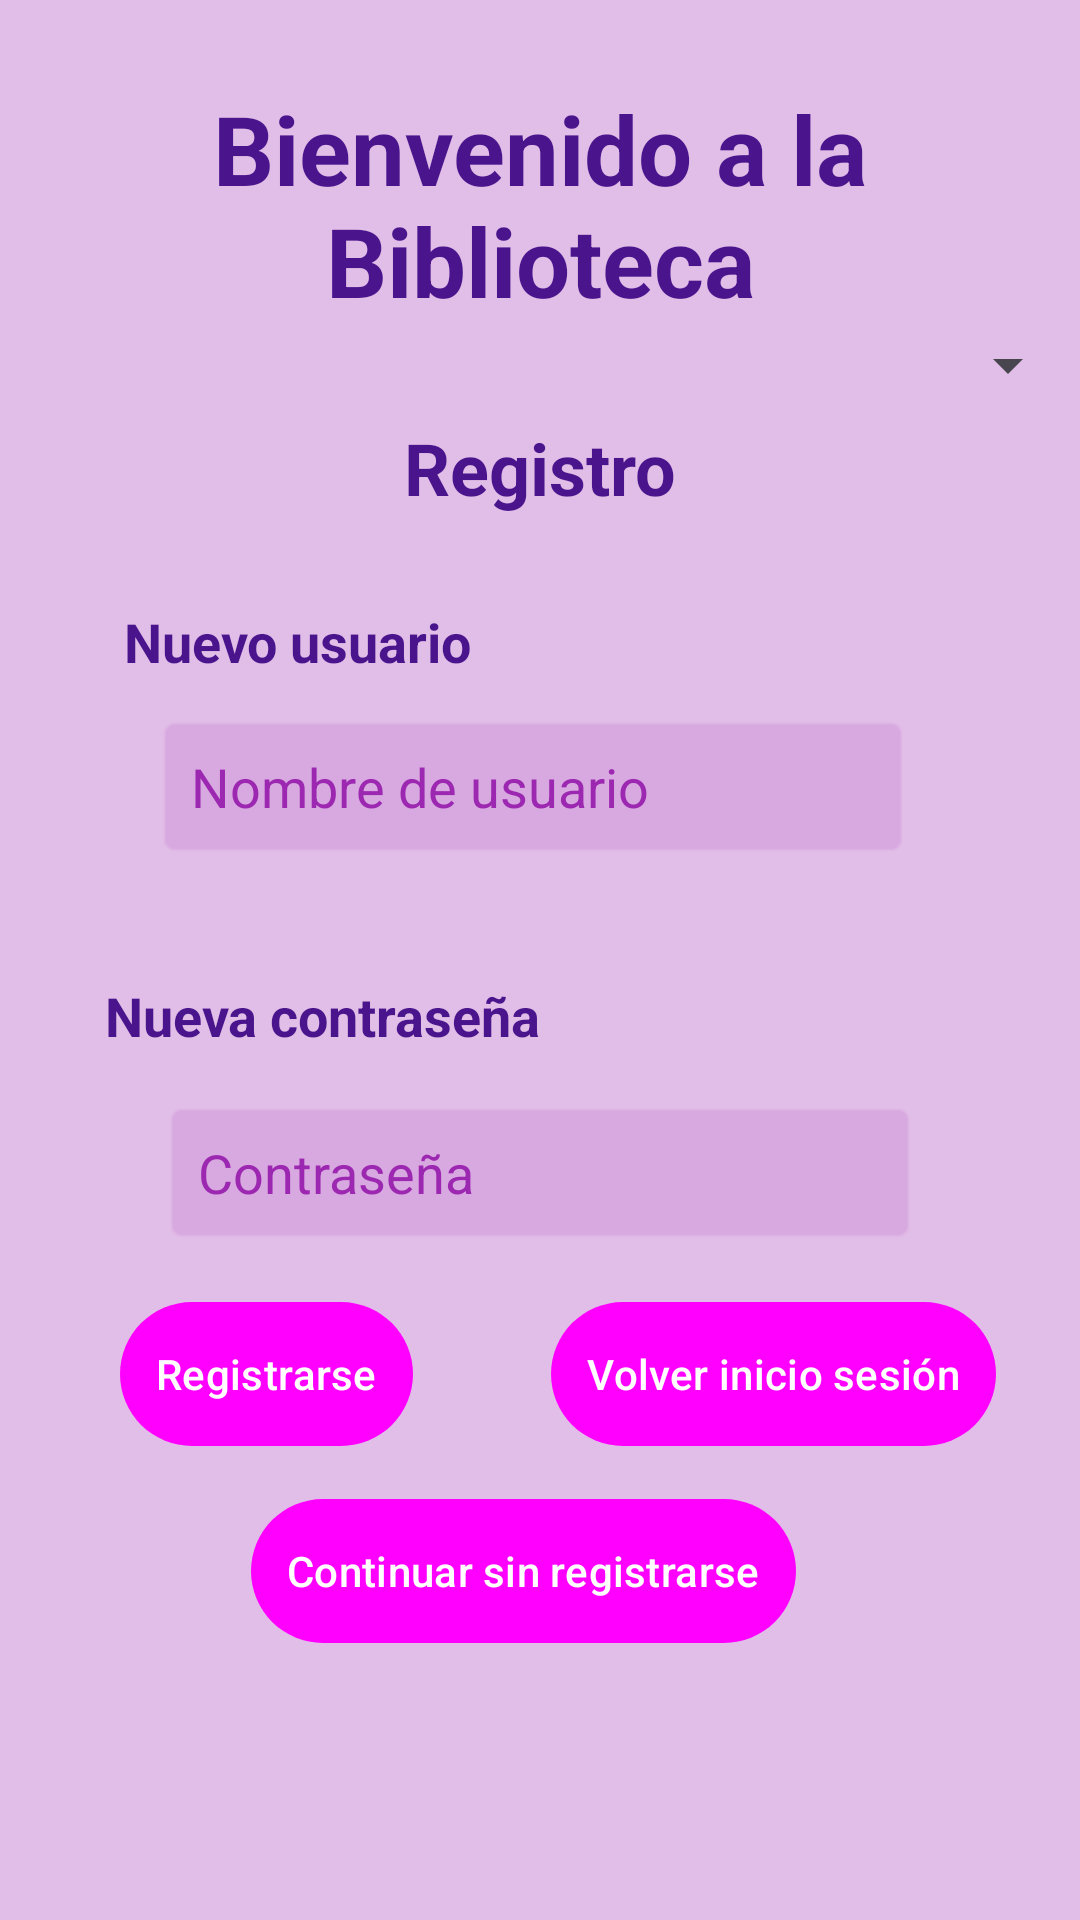

Reconstruct the res/layout file that produces this screen, plus the resources it refers to.
<!-- AndroidManifest.xml: application theme Theme.ProyectoDAS_1 -->
<!-- res/layout/registro.xml -->
<?xml version="1.0" encoding="utf-8"?>
<androidx.constraintlayout.widget.ConstraintLayout xmlns:android="http://schemas.android.com/apk/res/android"
    xmlns:app="http://schemas.android.com/apk/res-auto"
    xmlns:tools="http://schemas.android.com/tools"
    android:id="@+id/main"
    android:layout_width="match_parent"
    android:layout_height="match_parent"
    tools:context=".MainActivity">

    <TextView
        android:id="@+id/tituloPrincipal"
        style="@style/TextoPastel"
        android:layout_width="wrap_content"
        android:layout_height="wrap_content"
        android:layout_marginTop="28dp"
        android:gravity="center"
        android:text="Bienvenido a la Biblioteca"
        android:textSize="32sp"
        android:textStyle="bold"
        app:layout_constraintEnd_toEndOf="parent"
        app:layout_constraintHorizontal_bias="0.609"
        app:layout_constraintStart_toStartOf="parent"
        app:layout_constraintTop_toTopOf="parent" />

    <Spinner
        android:id="@+id/spinner_categorias"
        android:layout_width="wrap_content"
        android:layout_height="wrap_content"
        android:minWidth="48dp"
        android:minHeight="48dp"
        android:padding="4dp"
        android:textSize="12sp"
        app:layout_constraintBottom_toBottomOf="parent"
        app:layout_constraintEnd_toEndOf="parent"
        app:layout_constraintHorizontal_bias="1.0"
        app:layout_constraintStart_toStartOf="parent"
        app:layout_constraintTop_toTopOf="parent"
        app:layout_constraintVertical_bias="0.165" />

    <TextView
        android:id="@+id/textView"
        style="@style/TextoPastel"
        android:layout_width="wrap_content"
        android:layout_height="wrap_content"
        android:text="Registro"
        android:textSize="24sp"
        android:textStyle="bold"
        app:layout_constraintBottom_toBottomOf="parent"
        app:layout_constraintEnd_toEndOf="parent"
        app:layout_constraintStart_toStartOf="parent"
        app:layout_constraintTop_toTopOf="parent"
        app:layout_constraintVertical_bias="0.23"/>

    

    <TextView
        android:id="@+id/textUsuario"
        style="@style/TextoPastel"
        android:layout_width="wrap_content"
        android:layout_height="wrap_content"
        android:layout_marginTop="36dp"
        android:text="Nuevo usuario"
        android:textSize="18sp"
        android:textStyle="bold"
        app:layout_constraintBottom_toBottomOf="parent"
        app:layout_constraintEnd_toEndOf="parent"
        app:layout_constraintHorizontal_bias="0.169"
        app:layout_constraintStart_toStartOf="parent"
        app:layout_constraintTop_toTopOf="parent"
        app:layout_constraintVertical_bias="0.286" />

    <EditText
        android:id="@+id/cajaUsu"
        style="@style/EditTextPastel"
        android:layout_width="0dp"
        android:layout_height="wrap_content"
        android:layout_marginTop="12dp"
        android:background="@android:drawable/editbox_background"
        android:hint="Nombre de usuario"
        android:padding="12dp"
        app:layout_constraintEnd_toEndOf="parent"
        app:layout_constraintHorizontal_bias="0.479"
        app:layout_constraintStart_toStartOf="parent"
        app:layout_constraintTop_toBottomOf="@id/textUsuario"
        app:layout_constraintWidth_percent="0.7" />

    

    <TextView
        android:id="@+id/textContrasena"
        style="@style/TextoPastel"
        android:layout_width="wrap_content"
        android:layout_height="wrap_content"
        android:layout_marginTop="40dp"
        android:text="Nueva contraseña"
        android:textSize="18sp"
        android:textStyle="bold"
        app:layout_constraintEnd_toEndOf="parent"
        app:layout_constraintHorizontal_bias="0.163"
        app:layout_constraintStart_toStartOf="parent"
        app:layout_constraintTop_toBottomOf="@id/cajaUsu" />

    <EditText
        android:id="@+id/cajaPassword"
        style="@style/EditTextPastel"
        android:layout_width="0dp"
        android:layout_height="wrap_content"
        android:hint="Contraseña"
        android:inputType="textPassword"
        android:padding="12dp"
        android:layout_marginTop="16dp"
        android:background="@android:drawable/editbox_background"
        app:layout_constraintTop_toBottomOf="@id/textContrasena"
        app:layout_constraintStart_toStartOf="parent"
        app:layout_constraintEnd_toEndOf="parent"
        app:layout_constraintHorizontal_bias="0.5"
        app:layout_constraintWidth_percent="0.7"/>

    <Button
        android:id="@+id/principalUsuario"
        style="@style/BotonPastel"
        android:layout_width="wrap_content"
        android:layout_height="wrap_content"
        android:layout_marginStart="40dp"
        android:text="Registrarse"
        app:layout_constraintBottom_toBottomOf="parent"
        app:layout_constraintStart_toStartOf="parent"
        app:layout_constraintTop_toTopOf="parent"
        app:layout_constraintVertical_bias="0.733" />

    <Button
        android:id="@+id/iniciarSesion"
        style="@style/BotonPastel"
        android:layout_width="wrap_content"
        android:layout_height="wrap_content"
        android:layout_marginEnd="28dp"
        android:text="Volver inicio sesión"
        app:layout_constraintBottom_toBottomOf="parent"
        app:layout_constraintEnd_toEndOf="parent"
        app:layout_constraintTop_toTopOf="parent"
        app:layout_constraintVertical_bias="0.733" />

    <Button
        android:id="@+id/principalAnonimo"
        style="@style/BotonPastel"
        android:layout_width="wrap_content"
        android:layout_height="wrap_content"
        android:text="Continuar sin registrarse"
        app:layout_constraintBottom_toBottomOf="parent"
        app:layout_constraintEnd_toEndOf="parent"
        app:layout_constraintHorizontal_bias="0.47"
        app:layout_constraintStart_toStartOf="parent"
        app:layout_constraintTop_toTopOf="parent"
        app:layout_constraintVertical_bias="0.844" />

</androidx.constraintlayout.widget.ConstraintLayout>
<!-- resources referenced by this layout -->
<resources>
  <style name="BotonPastel" parent="Widget.Material3.Button">
          <item name="android:background">@drawable/button_background</item>
          <item name="android:textColor">@color/colorButtonText</item>
          <item name="android:padding">12dp</item>
      </style>
  <style name="EditTextPastel">
          <item name="android:backgroundTint">@color/colorEditText</item>
          <item name="android:padding">12dp</item>
          <item name="android:textColor">@color/colorOnBackground</item>
          <item name="android:textColorHint">@color/colorPrimary</item>
      </style>
  º
  <style name="TextoPastel">
          <item name="android:textColor">@color/colorText</item>
          <item name="android:textSize">18sp</item>
      </style>
  <style name="Theme.ProyectoDAS_1" parent="Base.Theme.ProyectoDAS_1" />
  <!-- drawable button_background (drawable) -->
  <?xml version="1.0" encoding="utf-8"?>
  <shape xmlns:android="http://schemas.android.com/apk/res/android" android:shape="rectangle">
      <corners android:radius="25dp"/>
      <solid android:color="@color/colorButton"/>
  </shape>
  <color name="colorButtonText">#FFFFFF</color>
  <color name="colorEditText">#D8A8E0</color>
  <color name="colorOnBackground">#4A148C</color>
  <color name="colorPrimary">#9C27B0</color>
  <color name="colorText">#4A148C</color>
  <style name="Base.Theme.ProyectoDAS_1" parent="Theme.Material3.DayNight.NoActionBar">
          
          <item name="colorPrimary">@color/colorPrimary</item>
          <item name="colorPrimaryVariant">@color/colorPrimaryVariant</item>
          <item name="colorSecondary">@color/colorSecondary</item>
          <item name="colorTertiary">@color/colorTertiary</item>
  
          
          <item name="android:windowBackground">@color/colorBackground</item>
          <item name="android:textColorPrimary">@color/colorOnBackground</item>
  
          
          <item name="android:buttonStyle">@style/BotonPastel</item>
      </style>
  <color name="colorButton">#BA68C8</color>
  <color name="colorPrimaryVariant">#7B1FA2</color>
  <color name="colorSecondary">#F48FB1</color>
  <color name="colorTertiary">#7986CB</color>
  <color name="colorBackground">#E1BEE7</color>
</resources>
